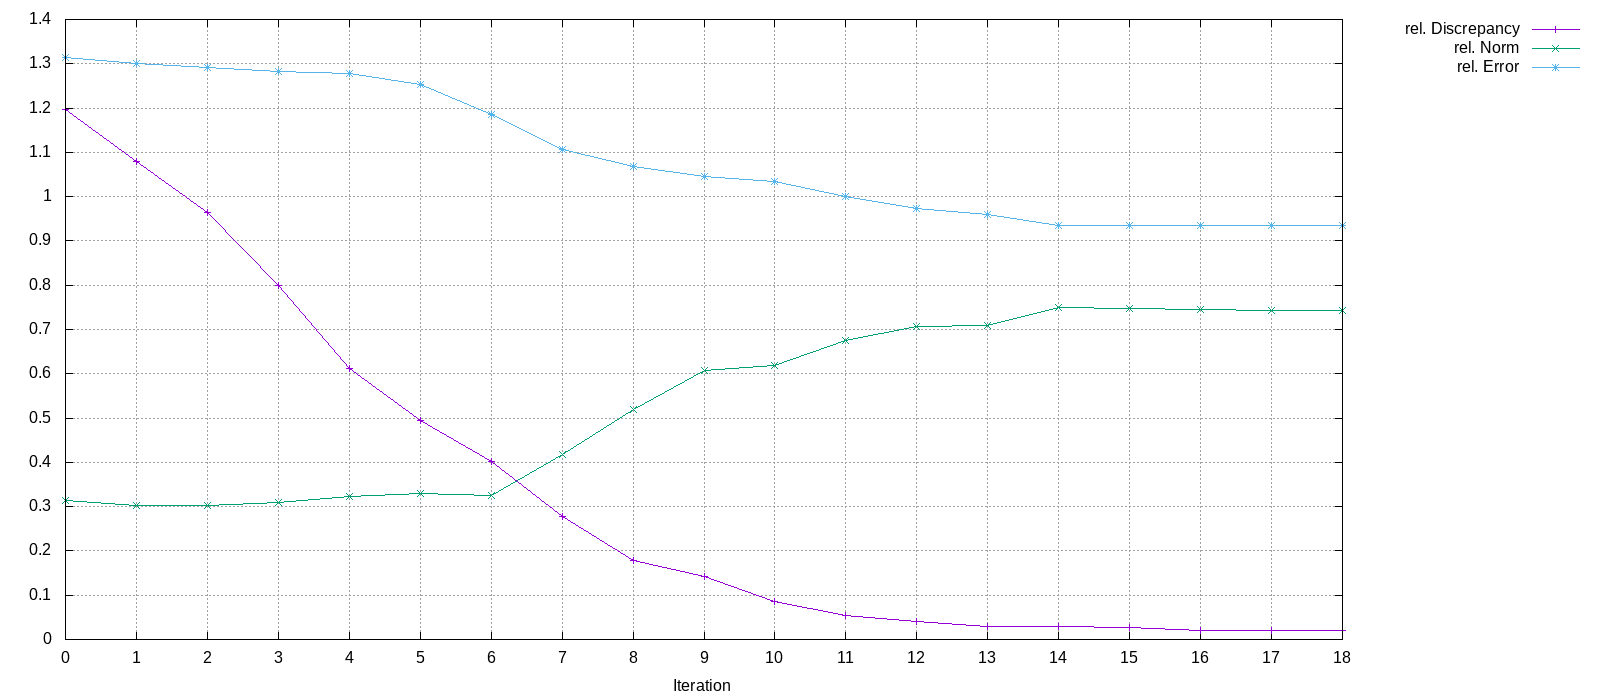

Data behind this chart, as committed beside it:
Iteration, rel. Discrepancy, rel. Norm, rel. Error
0, 1.196, 0.3131, 1.313
1, 1.079, 0.3032, 1.3
2, 0.965, 0.3018, 1.291
3, 0.7997, 0.3086, 1.283
4, 0.613, 0.3221, 1.279
5, 0.4935, 0.329, 1.254
6, 0.4029, 0.3261, 1.185
7, 0.2769, 0.4177, 1.108
8, 0.1792, 0.52, 1.068
9, 0.1424, 0.6076, 1.045
10, 0.08628, 0.6182, 1.033
11, 0.05359, 0.6755, 1.001
12, 0.04024, 0.7068, 0.9729
13, 0.02894, 0.708, 0.9601
14, 0.02981, 0.7488, 0.9358
15, 0.02608, 0.7481, 0.9358
16, 0.02137, 0.746, 0.9355
17, 0.02012, 0.7437, 0.9352
18, 0.01999, 0.7435, 0.9351
